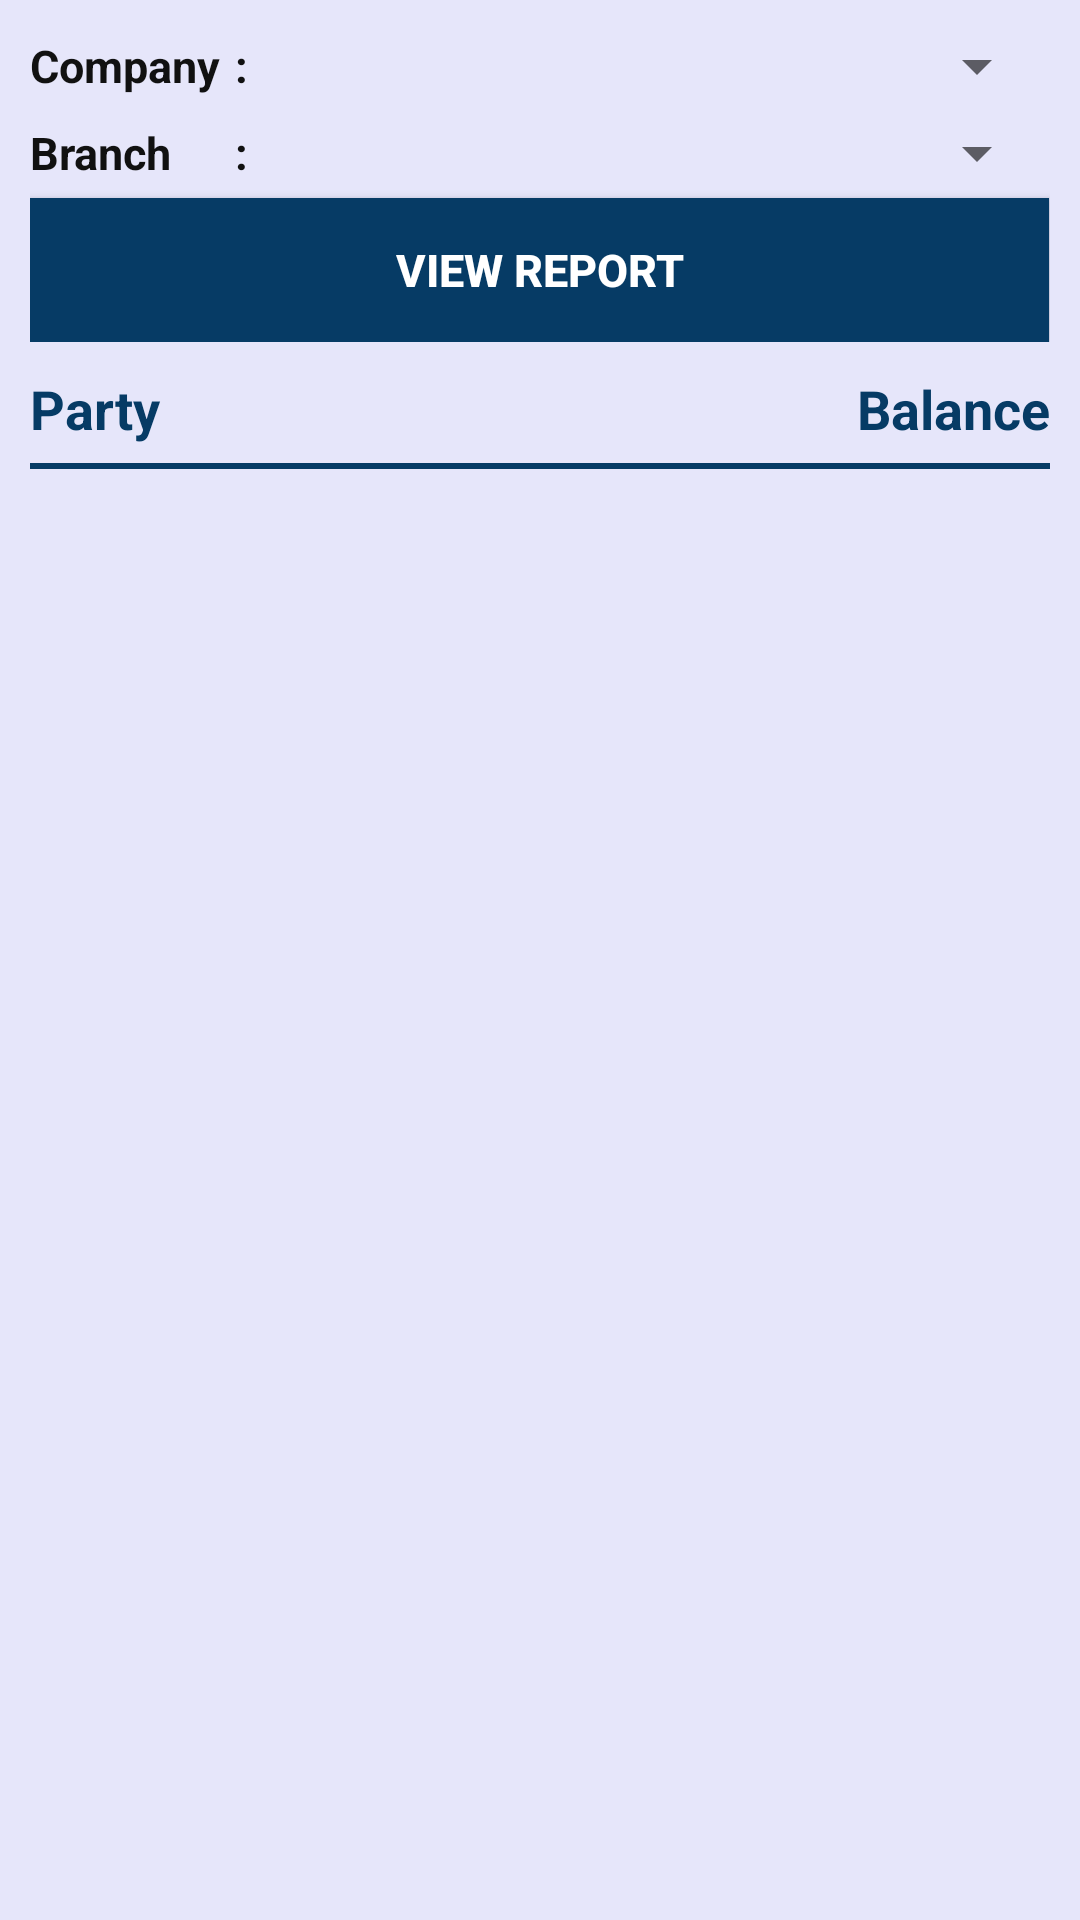

This screen was rendered from an Android layout file. Write that file and the resources it references.
<!-- AndroidManifest.xml: application theme AppTheme -->
<!-- res/layout/accountsummary.xml -->
<?xml version="1.0" encoding="utf-8"?>
<LinearLayout xmlns:android="http://schemas.android.com/apk/res/android"
    android:baselineAligned="false"
    android:orientation="vertical"
    android:id="@+id/mainlayout"
    android:layout_width="fill_parent"
    android:layout_height="fill_parent"
    android:padding="5dp"
    android:background="@color/lightblue"
	>

	<TableLayout android:layout_width="match_parent"
		android:layout_height="wrap_content"
		android:background="@color/lightblue"
		android:padding="5dp"
		android:stretchColumns="2,3" >

		<TableRow
			android:id="@+id/tblrowcompany"
			android:layout_marginBottom="5dp"
			android:layout_height="20dp"
			>

			<TextView
				android:id="@+id/company"
				android:layout_width="wrap_content"
				android:layout_height="fill_parent"
				android:gravity="left|center_vertical"
				android:textColor="#111111"
				android:layout_marginRight="5dp"
				android:text="Company"
				android:textSize="15sp"
				android:textStyle="bold" />

			<TextView
				android:id="@+id/coloncompany"
				android:layout_width="wrap_content"
				android:layout_height="fill_parent"
				android:gravity="left|center_vertical"
				android:textColor="#111111"
				android:layout_marginRight="5dp"
				android:text=":"
				android:textSize="15sp"
				android:textStyle="bold" />

			<Spinner
				android:id="@+id/spinnerCompanyDetails"
				android:layout_width="0dp"
				android:layout_span="2"
				android:layout_height="fill_parent"
				android:gravity="left|center_vertical"
				android:textAlignment="center"
				/>
		</TableRow>

		<TableRow
			android:id="@+id/tblrowbranch"
			android:layout_height="20dp"
			>

			<TextView
				android:id="@+id/branch"
				android:layout_width="wrap_content"
				android:layout_height="fill_parent"
				android:gravity="left|center_vertical"
				android:textColor="#111111"
				android:layout_marginRight="5dp"
				android:text="Branch"
				android:textSize="15sp"
				android:textStyle="bold" />
			<TextView
				android:id="@+id/colonbranch"
				android:layout_width="wrap_content"
				android:layout_height="fill_parent"
				android:gravity="left|center_vertical"
				android:textColor="#111111"
				android:layout_marginRight="5dp"
				android:text=":"
				android:textSize="15sp"
				android:textStyle="bold" />
			<Spinner
				android:id="@+id/spinnerBranchDetails"
				android:layout_width="0dp"
				android:layout_span="2"
				android:layout_height="fill_parent"
				android:textAlignment="center"
				android:gravity="left|center_vertical"
				/>
		</TableRow>

		<TableRow
			android:id="@+id/tblrowviewreport"
			android:layout_height="20dp"
			>

		<Button
			android:id="@+id/imageButton"
			android:layout_width="fill_parent"
			android:layout_height="wrap_content"
			android:layout_marginTop="3dp"
			android:layout_span="4"
			android:onClick="btn_viewreport_click"
			android:background="@drawable/squareboxbutton"
			android:text="View Report"
			android:textSize="15sp"
			android:textStyle="bold"
			android:textColor="#FFFFFF"/>
		</TableRow>
	</TableLayout>

		<LinearLayout
			android:orientation="horizontal"
			android:id="@+id/resultheader"
			android:layout_width="fill_parent"
			android:padding="5dp"
			android:layout_height="wrap_content"
			android:weightSum="3"
			>

			<TextView
				android:id="@+id/party"
				android:layout_width="0dp"
				android:layout_height="fill_parent"
				android:gravity="left|center_vertical"
				android:textSize="18sp"
				android:layout_weight="2"
				android:text="Party"
				android:textColor="#063b65"
				android:textStyle="bold" />

			<TextView
				android:id="@+id/balance"
				android:layout_width="0dp"
				android:layout_height="fill_parent"
				android:gravity="right|center_vertical"
				android:text="Balance"
				android:layout_weight="1"
				android:textStyle="bold"
				android:textColor="#063b65"
				android:textSize="18sp" />

			
				
				
				
				
				
				
				
				
				

		</LinearLayout>

	<View android:layout_width="fill_parent"
		android:layout_marginTop="1dp"
		android:background="#063b65"
		android:layout_marginLeft="5dp"
		android:layout_marginRight="5dp"
		android:layout_height="2dp"
		/>

	<ListView
		android:id="@+id/resultlist"
		android:layout_width="fill_parent"
		android:layout_height="fill_parent"
		android:background="@color/lightblue"
		android:padding="5dp"
		android:divider="#BBBBBB"
		android:dividerHeight="1dp"
		android:layout_weight="1"
		android:scrollbars="vertical"
		android:listSelector="@drawable/listviewselector">
	</ListView>
</LinearLayout>
<!-- resources referenced by this layout -->
<resources>
  <color name="lightblue">#e6e6fa</color>
  <!-- drawable listviewselector (drawable) -->
  <?xml version="1.0" encoding="utf-8"?>
  <selector xmlns:android="http://schemas.android.com/apk/res/android">
      <item android:state_selected="true">
          <shape>
              <solid android:color="#0000CC" />
          </shape>
      </item>
      
      <item android:state_activated="true">
      <shape>
          <solid android:color="#0000CC" />
      </shape>
  </item>
  
      <item android:state_active="true">
          <shape>
              <solid android:color="#0000CC" />
          </shape>
      </item>
  
      <item android:state_checked="true">
          <shape>
              <solid android:color="#0000CC" />
          </shape>
      </item>
      
      <item android:state_pressed="true">
          <shape>
              <solid android:color="#063b65" />
          </shape>
      </item>
      
      
  </selector>
  <!-- drawable squareboxbutton (drawable) -->
  <?xml version="1.0" encoding="utf-8"?>
  <selector xmlns:android="http://schemas.android.com/apk/res/android">
      <item android:state_pressed="false">
          <shape
              android:shape="rectangle"
              android:padding="10dp">
          <solid android:color="#063b65" />
  		</shape>
      </item>
      
      <item android:state_pressed="true">
          <shape
              android:shape="rectangle"
              android:padding="10dp">
               <solid android:color="#111111" />
          </shape>
      </item>
      
  
  
  
  
  
  
  
  
  
  
  
  
  
  
  </selector>
  <style name="AppTheme" parent="Theme.AppCompat.Light.DarkActionBar">
          
          <item name="colorPrimary">@color/colorPrimary</item>
          <item name="colorPrimaryDark">@color/colorPrimaryDark</item>
          <item name="colorAccent">@color/colorAccent</item>
      </style>
  <color name="colorPrimary">#063b65</color>
  <color name="colorPrimaryDark">#0a5a9a</color>
  <color name="colorAccent">#063b65</color>
</resources>
